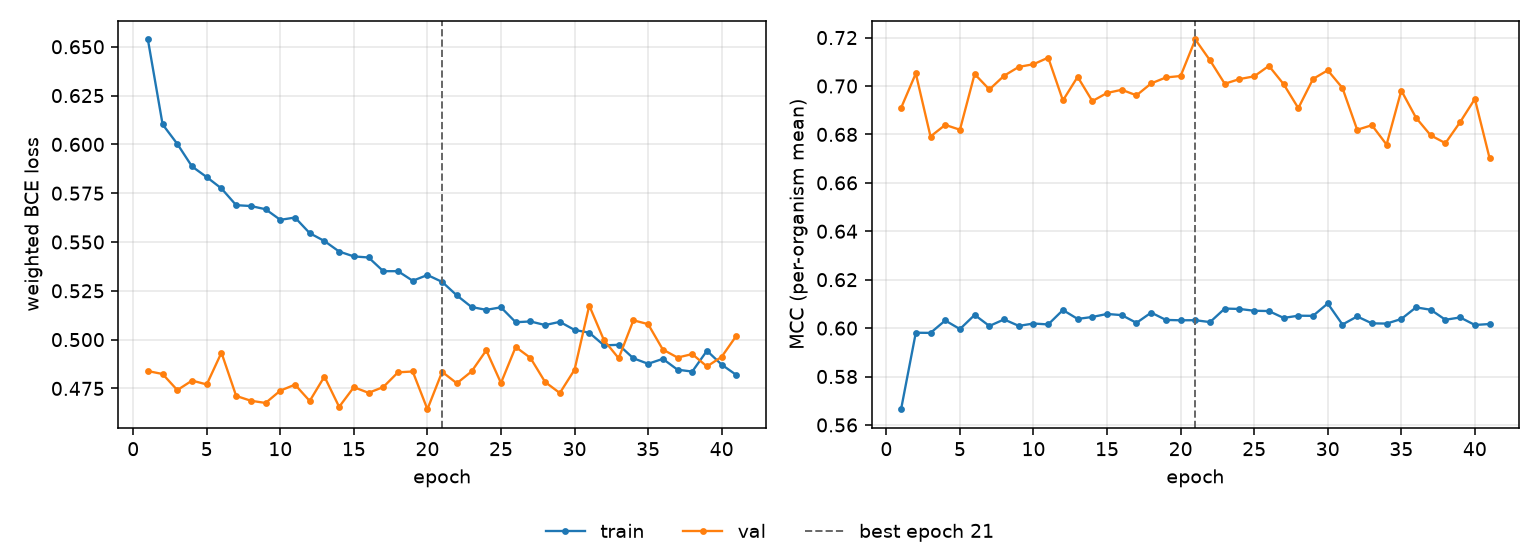

Source data for this figure (header and first rows):
epoch, tr_loss, vl_loss, tr_mcc, vl_mcc, is_best
1, 0.6537, 0.4839, 0.5665, 0.6909, False
2, 0.6102, 0.4824, 0.5981, 0.7052, False
3, 0.6002, 0.4741, 0.598, 0.6791, False
4, 0.5887, 0.479, 0.6031, 0.6839, False
5, 0.5832, 0.477, 0.5996, 0.6819, False
6, 0.5774, 0.4933, 0.6054, 0.705, False
7, 0.5689, 0.4712, 0.6009, 0.6986, False
8, 0.5684, 0.4687, 0.6036, 0.7042, False
9, 0.5668, 0.4676, 0.6009, 0.7079, False
10, 0.5614, 0.4739, 0.6019, 0.709, False
11, 0.5625, 0.4769, 0.6015, 0.7117, False
12, 0.5545, 0.4686, 0.6075, 0.694, False
13, 0.5505, 0.4811, 0.6038, 0.7038, False
14, 0.5451, 0.4656, 0.6046, 0.6938, False
15, 0.5426, 0.4756, 0.6058, 0.6971, False
16, 0.5421, 0.4727, 0.6054, 0.6984, False
17, 0.5351, 0.4757, 0.6022, 0.6961, False
18, 0.535, 0.4832, 0.6064, 0.7011, False
19, 0.5301, 0.4837, 0.6034, 0.7035, False
20, 0.5331, 0.4644, 0.6032, 0.7041, False
21, 0.5296, 0.4835, 0.6033, 0.7192, True
22, 0.5226, 0.4776, 0.6025, 0.7106, False
23, 0.5167, 0.4837, 0.6081, 0.7009, False
24, 0.5152, 0.4945, 0.6079, 0.7029, False
25, 0.5165, 0.4778, 0.6072, 0.704, False
26, 0.5089, 0.4962, 0.607, 0.7083, False
27, 0.5093, 0.4906, 0.6042, 0.7008, False
28, 0.5075, 0.4783, 0.6051, 0.6909, False
29, 0.5091, 0.4726, 0.6051, 0.7029, False
30, 0.505, 0.4845, 0.6102, 0.7065, False
31, 0.5035, 0.5174, 0.6015, 0.6992, False
32, 0.4971, 0.4997, 0.6048, 0.6819, False
33, 0.4973, 0.4905, 0.602, 0.6838, False
34, 0.4904, 0.5099, 0.6019, 0.6758, False
35, 0.4876, 0.5079, 0.6038, 0.6981, False
36, 0.4901, 0.4949, 0.6086, 0.6869, False
37, 0.4846, 0.4908, 0.6076, 0.6796, False
38, 0.4836, 0.4926, 0.6034, 0.6764, False
39, 0.4943, 0.4863, 0.6044, 0.6851, False
40, 0.4872, 0.4912, 0.6013, 0.6946, False
41, 0.4819, 0.502, 0.6017, 0.6702, False
